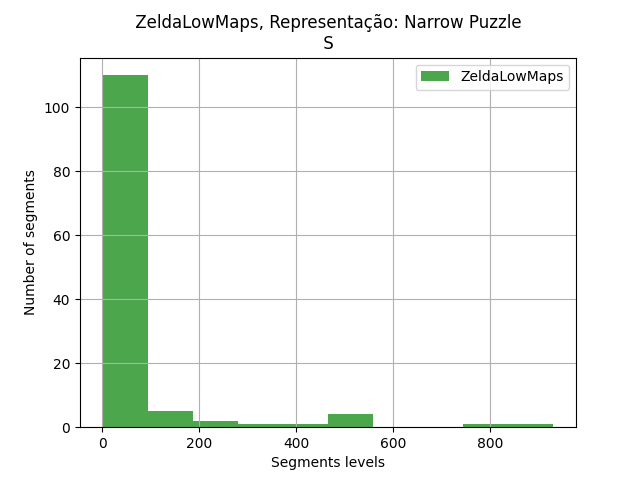

Values plotted in this chart, from the file beside it:
segments, segments
0, 93
1, 7
2, 18
3, 1
4, 23
5, 1
6, 2
7, 2
8, 6
9, 15
10, 2
11, 37
12, 48
13, 2
15, 4
17, 7
18, 11
19, 1
20, 2
21, 4
22, 293
23, 2
24, 8
25, 1
26, 17
27, 28
28, 4
29, 7
30, 83
31, 19
32, 155
35, 44
36, 2
37, 34
38, 2
39, 9
40, 551
41, 15
43, 19
44, 1
45, 1
46, 19
47, 58
48, 1
49, 13
50, 3
52, 94
53, 2
54, 1
55, 181
56, 4
57, 4
58, 1
60, 1
61, 749
63, 9
64, 7
65, 2
66, 4
67, 2
... 65 more rows
